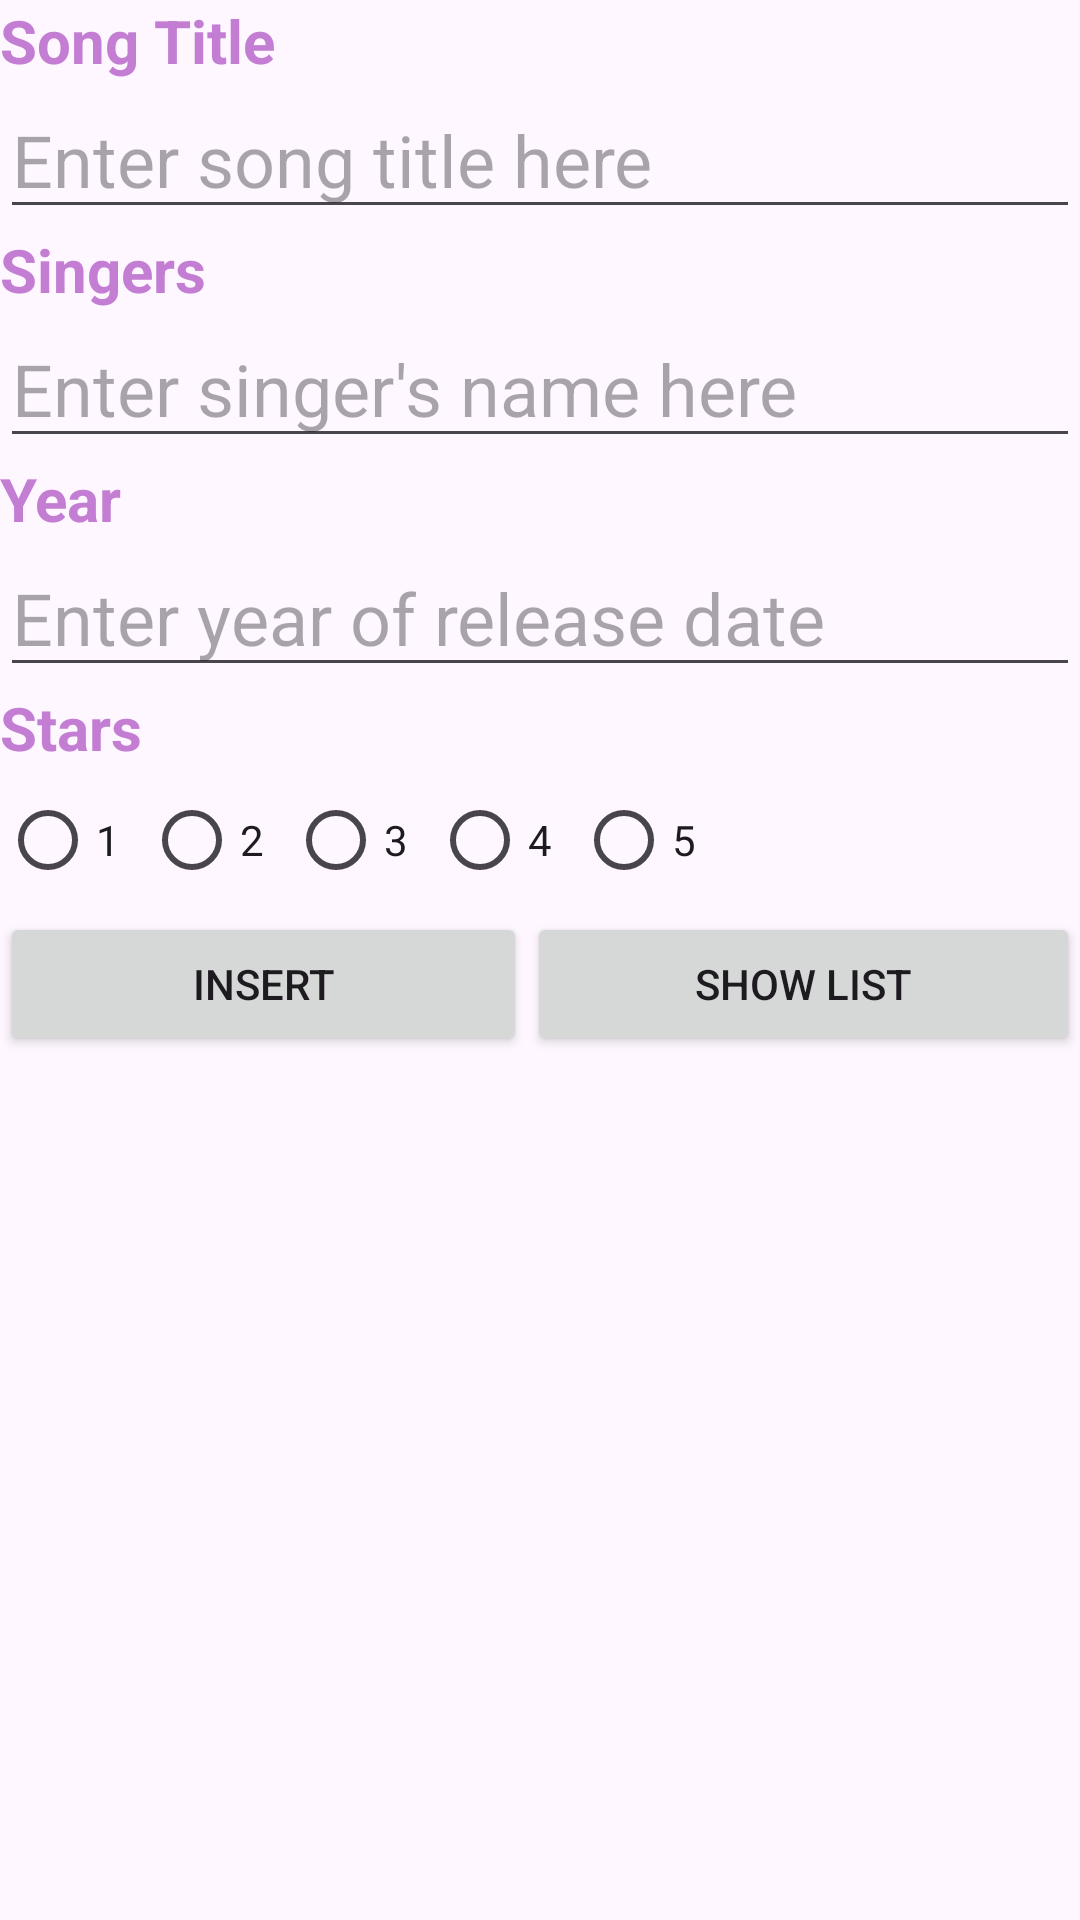

The Android layout XML behind this screen, and the referenced resources:
<!-- AndroidManifest.xml: application theme Theme.SongListApp -->
<!-- res/layout/activity_main.xml -->
<?xml version="1.0" encoding="utf-8"?>
<LinearLayout xmlns:android="http://schemas.android.com/apk/res/android"
    xmlns:app="http://schemas.android.com/apk/res-auto"
    xmlns:tools="http://schemas.android.com/tools"
    android:layout_width="match_parent"
    android:layout_height="match_parent"
    android:orientation="vertical"
    tools:context=".MainActivity">

    <LinearLayout
        android:layout_width="match_parent"
        android:layout_height="wrap_content"
        android:orientation="vertical">

        <TextView
            android:layout_width="match_parent"
            android:layout_height="wrap_content"
            android:text="Song Title"
            android:textColor="#C37ED3"
            android:textSize="20sp"
            android:textStyle="bold" />

        <EditText
            android:id="@+id/etTitle"
            android:layout_width="match_parent"
            android:layout_height="wrap_content"
            android:ems="10"
            android:inputType="text"
            android:hint="Enter song title here"
            android:textSize="24sp" />

        <TextView
            android:id="@+id/textView"
            android:layout_width="match_parent"
            android:layout_height="wrap_content"
            android:text="Singers"
            android:textColor="#C37ED3"
            android:textSize="20sp"
            android:textStyle="bold" />

        <EditText
            android:id="@+id/etSinger"
            android:layout_width="match_parent"
            android:layout_height="wrap_content"
            android:ems="10"
            android:inputType="text"
            android:hint="Enter singer's name here"
            android:textSize="24sp" />

        <TextView
            android:id="@+id/textView2"
            android:layout_width="match_parent"
            android:layout_height="wrap_content"
            android:text="Year"
            android:textColor="#C37ED3"
            android:textSize="20sp"
            android:textStyle="bold" />

        <EditText
            android:id="@+id/etDate"
            android:layout_width="match_parent"
            android:layout_height="wrap_content"
            android:ems="10"
            android:hint="Enter year of release date"
            android:inputType="date"
            android:textSize="24sp" />

        <TextView
            android:id="@+id/textView3"
            android:layout_width="match_parent"
            android:layout_height="wrap_content"
            android:text="Stars"
            android:textColor="#C37ED3"
            android:textSize="20sp"
            android:textStyle="bold" />

    </LinearLayout>

    <RadioGroup
        android:id="@+id/Rating"
        android:layout_width="wrap_content"
        android:layout_height="wrap_content"
        android:orientation="horizontal">

        <RadioButton
            android:id="@+id/rb1"
            android:layout_width="wrap_content"
            android:layout_height="wrap_content"
            android:layout_weight="0"
            android:text="1" />

        <RadioButton
            android:id="@+id/rb2"
            android:layout_width="wrap_content"
            android:layout_height="wrap_content"
            android:layout_weight="0"
            android:text="2" />

        <RadioButton
            android:id="@+id/rb3"
            android:layout_width="wrap_content"
            android:layout_height="wrap_content"
            android:text="3" />

        <RadioButton
            android:id="@+id/rb4"
            android:layout_width="wrap_content"
            android:layout_height="wrap_content"
            android:layout_weight="0"
            android:text="4" />

        <RadioButton
            android:id="@+id/rb5"
            android:layout_width="wrap_content"
            android:layout_height="wrap_content"
            android:layout_weight="0"
            android:text="5" />

    </RadioGroup>

    <LinearLayout
        android:layout_width="match_parent"
        android:layout_height="wrap_content">

        <Button
            android:id="@+id/btnInsert"
            android:layout_width="wrap_content"
            android:layout_height="wrap_content"
            android:layout_weight="1"
            android:text="Insert" />

        <Button
            android:id="@+id/btnShow"
            android:layout_width="wrap_content"
            android:layout_height="wrap_content"
            android:layout_weight="1"
            android:text="Show List" />
    </LinearLayout>

    <ScrollView
        android:layout_width="match_parent"
        android:layout_height="match_parent">

        <LinearLayout
            android:layout_width="match_parent"
            android:layout_height="wrap_content"
            android:orientation="vertical">

            <ListView
                android:id="@+id/List"
                android:layout_width="match_parent"
                android:layout_height="match_parent" />
        </LinearLayout>
    </ScrollView>

</LinearLayout>
<!-- resources referenced by this layout -->
<resources>
  <style name="Theme.SongListApp" parent="Base.Theme.SongListApp" />
  <style name="Base.Theme.SongListApp" parent="Theme.Material3.DayNight.NoActionBar">
          
          
      </style>
</resources>
